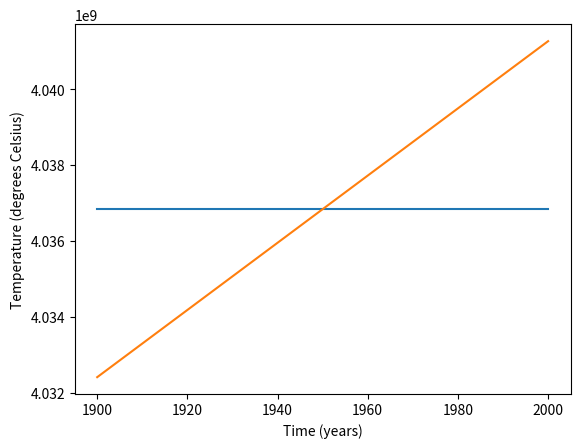

Here is the Python script that generated this plot:
#!/usr/bin/env python3
import numpy as np
import matplotlib.pyplot as plt

def surface_temp(alpha=0.33, S_naught=1350, sigma = 5.67*(10**-8)):
    ''' 1-layer model equation.'''
    return (((1- alpha)*S_naught)/sigma) ** 1/4


year = np.array([1900, 1950, 2000])

s0 = np.array([1365, 1366.5, 1368])
t_anom = np.array([-.4,0,.4])
t_theoretical = np.array([0, 0, 0])


for i in range(len(year)):
    t_theoretical[i] = surface_temp(S_naught = s0[i])

sum = 0
for i in range(len(t_theoretical)):
    sum += t_theoretical[i]

average = sum/len(t_theoretical)

for i in range(len(t_anom)):
    t_anom[i] = t_anom[i] + average
fig, axes = plt.subplots(1, 1)
axes.plot(year, t_anom, label="Anomalous temperatures")
axes.plot(year, t_theoretical, label="Theoretical temperatures")
axes.set_xlabel("Time (years)")
axes.set_ylabel("Temperature (degrees Celsius)")
fig.show()